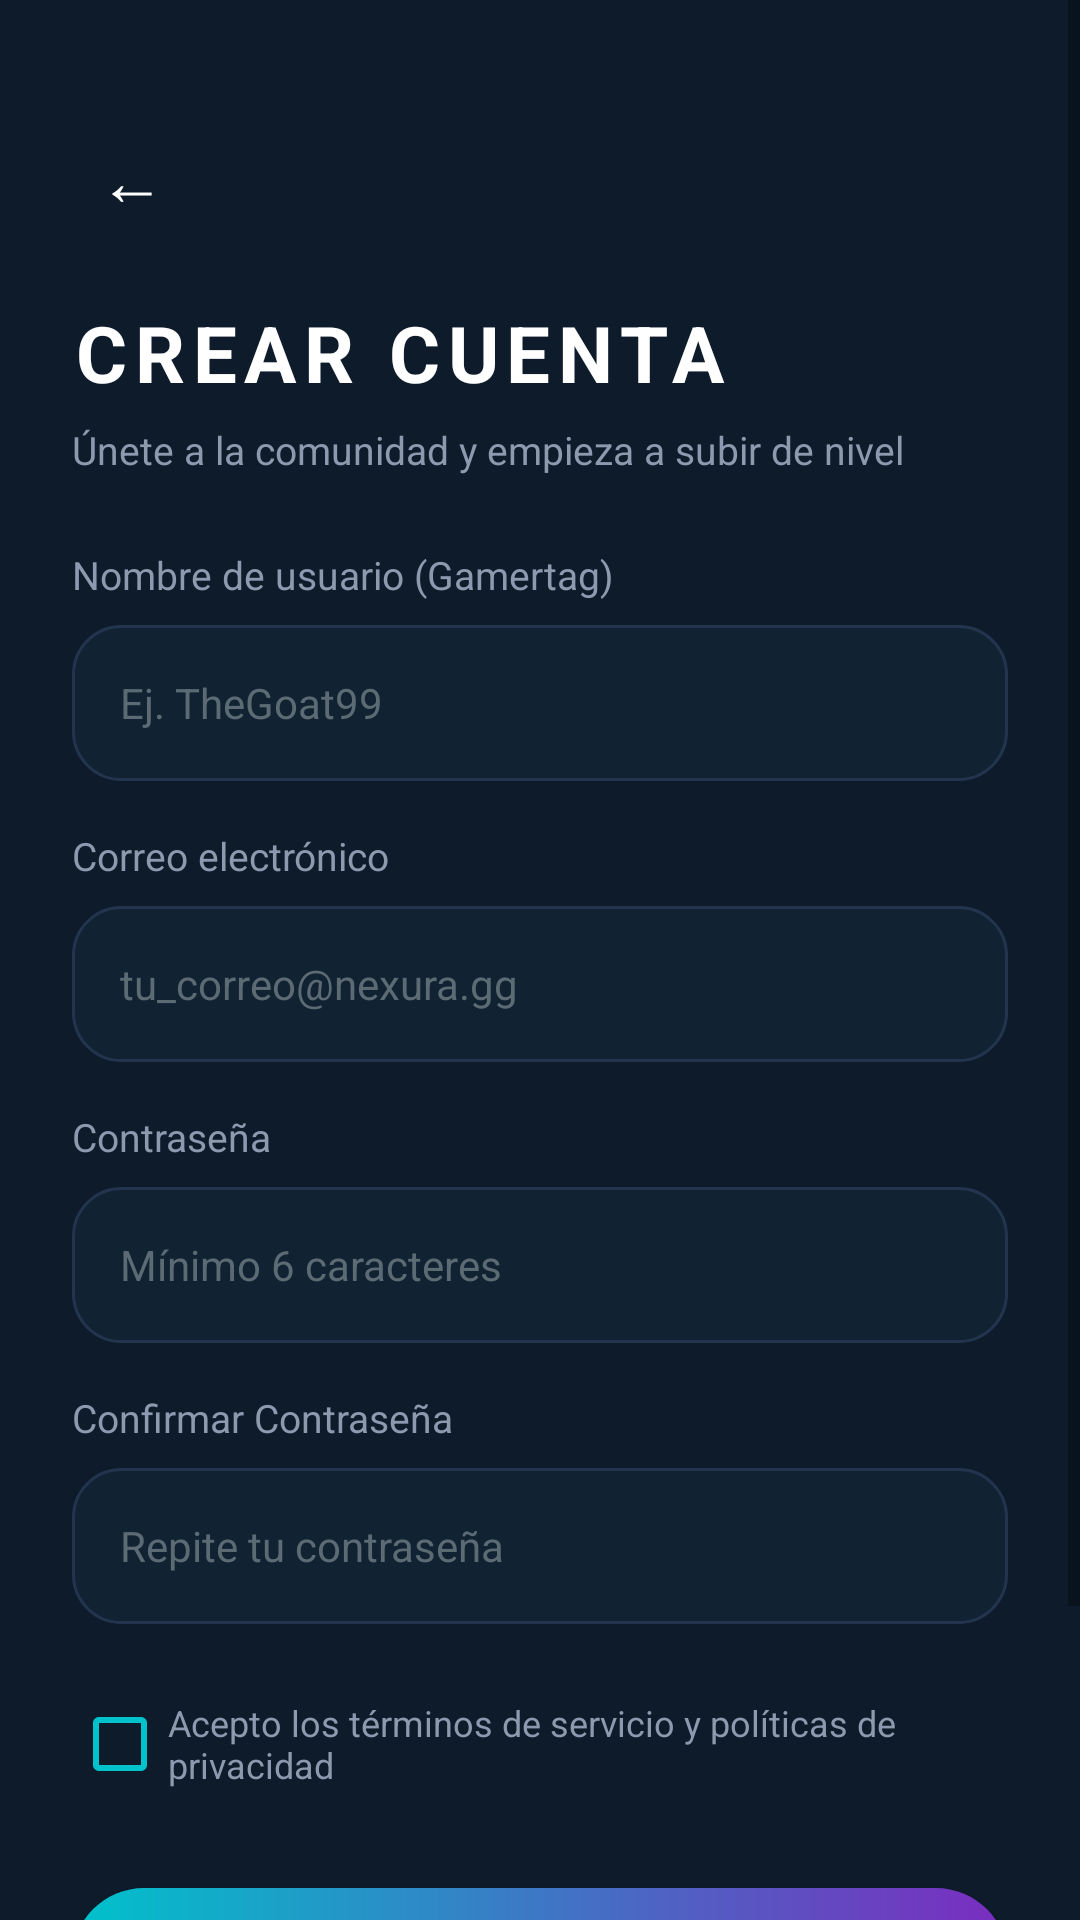

This screen was rendered from an Android layout file. Write that file and the resources it references.
<!-- AndroidManifest.xml: application theme Theme.Nexura -->
<!-- res/layout/activity_registro.xml -->
<?xml version="1.0" encoding="utf-8"?>
<ScrollView xmlns:android="http://schemas.android.com/apk/res/android"
    xmlns:app="http://schemas.android.com/apk/res-auto"
    xmlns:tools="http://schemas.android.com/tools"
    android:layout_width="match_parent"
    android:layout_height="match_parent"
    android:background="@color/bg_dark"
    android:fillViewport="true"
    tools:context=".ui.Registro">

    <androidx.constraintlayout.widget.ConstraintLayout
        android:layout_width="match_parent"
        android:layout_height="wrap_content"
        android:padding="24dp">

        <TextView
            android:id="@+id/btnBackRegister"
            android:layout_width="40dp"
            android:layout_height="40dp"
            android:layout_marginTop="16dp"
            android:gravity="center"
            android:text="←"
            android:textColor="@color/text_white"
            android:textSize="22sp"
            app:layout_constraintStart_toStartOf="parent"
            app:layout_constraintTop_toTopOf="parent" />

        <TextView
            android:id="@+id/tvRegisterTitle"
            android:layout_width="wrap_content"
            android:layout_height="wrap_content"
            android:layout_marginTop="20dp"
            android:letterSpacing="0.1"
            android:text="CREAR CUENTA"
            android:textColor="@color/text_white"
            android:textSize="26sp"
            android:textStyle="bold"
            app:layout_constraintStart_toStartOf="parent"
            app:layout_constraintTop_toBottomOf="@id/btnBackRegister" />

        <TextView
            android:id="@+id/tvRegisterSubtitle"
            android:layout_width="wrap_content"
            android:layout_height="wrap_content"
            android:layout_marginTop="6dp"
            android:text="Únete a la comunidad y empieza a subir de nivel"
            android:textColor="@color/text_gray"
            android:textSize="13sp"
            app:layout_constraintStart_toStartOf="parent"
            app:layout_constraintTop_toBottomOf="@id/tvRegisterTitle" />

        
        <TextView
            android:id="@+id/tvLabelUsername"
            android:layout_width="wrap_content"
            android:layout_height="wrap_content"
            android:layout_marginTop="24dp"
            android:text="Nombre de usuario (Gamertag)"
            android:textColor="@color/text_gray"
            android:textSize="13sp"
            app:layout_constraintStart_toStartOf="parent"
            app:layout_constraintTop_toBottomOf="@id/tvRegisterSubtitle" />

        <EditText
            android:id="@+id/etRegGamertag"
            android:layout_width="0dp"
            android:layout_height="52dp"
            android:layout_marginTop="8dp"
            android:background="@drawable/input"
            android:hint="Ej. TheGoat99"
            android:inputType="textPersonName"
            android:paddingHorizontal="16dp"
            android:textColor="@color/text_white"
            android:textColorHint="@color/text_hint"
            android:textSize="14sp"
            app:layout_constraintEnd_toEndOf="parent"
            app:layout_constraintStart_toStartOf="parent"
            app:layout_constraintTop_toBottomOf="@id/tvLabelUsername" />

        
        <TextView
            android:id="@+id/tvLabelRegEmail"
            android:layout_width="wrap_content"
            android:layout_height="wrap_content"
            android:layout_marginTop="16dp"
            android:text="Correo electrónico"
            android:textColor="@color/text_gray"
            android:textSize="13sp"
            app:layout_constraintStart_toStartOf="parent"
            app:layout_constraintTop_toBottomOf="@id/etRegGamertag" />

        <EditText
            android:id="@+id/etRegEmail"
            android:layout_width="0dp"
            android:layout_height="52dp"
            android:layout_marginTop="8dp"
            android:background="@drawable/input"
            android:hint="tu_correo@nexura.gg"
            android:inputType="textEmailAddress"
            android:paddingHorizontal="16dp"
            android:textColor="@color/text_white"
            android:textColorHint="@color/text_hint"
            android:textSize="14sp"
            app:layout_constraintEnd_toEndOf="parent"
            app:layout_constraintStart_toStartOf="parent"
            app:layout_constraintTop_toBottomOf="@id/tvLabelRegEmail" />

        
        <TextView
            android:id="@+id/tvLabelRegPass"
            android:layout_width="wrap_content"
            android:layout_height="wrap_content"
            android:layout_marginTop="16dp"
            android:text="Contraseña"
            android:textColor="@color/text_gray"
            android:textSize="13sp"
            app:layout_constraintStart_toStartOf="parent"
            app:layout_constraintTop_toBottomOf="@id/etRegEmail" />

        <EditText
            android:id="@+id/etRegPassword"
            android:layout_width="0dp"
            android:layout_height="52dp"
            android:layout_marginTop="8dp"
            android:background="@drawable/input"
            android:hint="Mínimo 6 caracteres"
            android:inputType="textPassword"
            android:paddingHorizontal="16dp"
            android:textColor="@color/text_white"
            android:textColorHint="@color/text_hint"
            android:textSize="14sp"
            app:layout_constraintEnd_toEndOf="parent"
            app:layout_constraintStart_toStartOf="parent"
            app:layout_constraintTop_toBottomOf="@id/tvLabelRegPass" />

        
        <TextView
            android:id="@+id/tvLabelConfirmPass"
            android:layout_width="wrap_content"
            android:layout_height="wrap_content"
            android:layout_marginTop="16dp"
            android:text="Confirmar Contraseña"
            android:textColor="@color/text_gray"
            android:textSize="13sp"
            app:layout_constraintStart_toStartOf="parent"
            app:layout_constraintTop_toBottomOf="@id/etRegPassword" />

        <EditText
            android:id="@+id/etRegConfirmPassword"
            android:layout_width="0dp"
            android:layout_height="52dp"
            android:layout_marginTop="8dp"
            android:background="@drawable/input"
            android:hint="Repite tu contraseña"
            android:inputType="textPassword"
            android:paddingHorizontal="16dp"
            android:textColor="@color/text_white"
            android:textColorHint="@color/text_hint"
            android:textSize="14sp"
            app:layout_constraintEnd_toEndOf="parent"
            app:layout_constraintStart_toStartOf="parent"
            app:layout_constraintTop_toBottomOf="@id/tvLabelConfirmPass" />

        
        <CheckBox
            android:id="@+id/cbTerms"
            android:layout_width="0dp"
            android:layout_height="wrap_content"
            android:layout_marginTop="16dp"
            android:buttonTint="@color/neon_cyan"
            android:text="Acepto los términos de servicio y políticas de privacidad"
            android:textColor="@color/text_gray"
            android:textSize="12sp"
            app:layout_constraintEnd_toEndOf="parent"
            app:layout_constraintStart_toStartOf="parent"
            app:layout_constraintTop_toBottomOf="@id/etRegConfirmPassword" />

        
        <androidx.appcompat.widget.AppCompatButton
            android:id="@+id/btnRegisterAction"
            android:layout_width="0dp"
            android:layout_height="54dp"
            android:layout_marginTop="24dp"
            android:background="@drawable/boton_gradiante"
            android:text="Crear Cuenta"
            android:textAllCaps="false"
            android:textColor="@color/text_white"
            android:textSize="15sp"
            android:textStyle="bold"
            app:layout_constraintEnd_toEndOf="parent"
            app:layout_constraintStart_toStartOf="parent"
            app:layout_constraintTop_toBottomOf="@id/cbTerms" />

        
        <TextView
            android:id="@+id/tvGoLogin"
            android:layout_width="wrap_content"
            android:layout_height="wrap_content"
            android:layout_marginTop="24dp"
            android:layout_marginBottom="16dp"
            android:text="¿Ya tienes cuenta? Inicia Sesión"
            android:textColor="@color/neon_cyan"
            android:textSize="13sp"
            app:layout_constraintBottom_toBottomOf="parent"
            app:layout_constraintEnd_toEndOf="parent"
            app:layout_constraintStart_toStartOf="parent"
            app:layout_constraintTop_toBottomOf="@id/btnRegisterAction" />

    </androidx.constraintlayout.widget.ConstraintLayout>
</ScrollView>
<!-- resources referenced by this layout -->
<resources>
  <color name="bg_dark">#0D1B2A</color>
  <color name="neon_cyan">#00C2CB</color>
  <color name="text_gray">#8D99AE</color>
  <color name="text_hint">#5C6B73</color>
  <color name="text_white">#FFFFFF</color>
  <!-- drawable boton_gradiante (drawable) -->
  <?xml version="1.0" encoding="utf-8"?>
  <shape xmlns:android="http://schemas.android.com/apk/res/android"
      android:shape="rectangle">
      <gradient
          android:startColor="#00C2CB"
          android:endColor="#7B2CBF"
          android:angle="0" />
      <corners android:radius="24dp" />
  </shape>
  <!-- drawable input (drawable) -->
  <?xml version="1.0" encoding="utf-8"?>
  <shape xmlns:android="http://schemas.android.com/apk/res/android"
      android:shape="rectangle">
      <solid android:color="@color/input_bg" />
      <stroke
          android:width="1dp"
          android:color="#23354E" />
      <corners android:radius="16dp" />
  </shape>
  <style name="Theme.Nexura" parent="Theme.MaterialComponents.DayNight.NoActionBar">
          
          <item name="colorPrimary">@color/purple_500</item>
          <item name="colorPrimaryVariant">@color/purple_700</item>
          <item name="colorOnPrimary">@color/white</item>
          
          <item name="colorSecondary">@color/teal_200</item>
          <item name="colorSecondaryVariant">@color/teal_700</item>
          <item name="colorOnSecondary">@color/black</item>
          
          <item name="android:statusBarColor">#0F172A</item>
      </style>
  <color name="input_bg">#112233</color>
  <color name="purple_500">#FF6200EE</color>
  <color name="purple_700">#FF3700B3</color>
  <color name="white">#FFFFFFFF</color>
  <color name="teal_200">#FF03DAC5</color>
  <color name="teal_700">#FF018786</color>
  <color name="black">#FF000000</color>
</resources>
